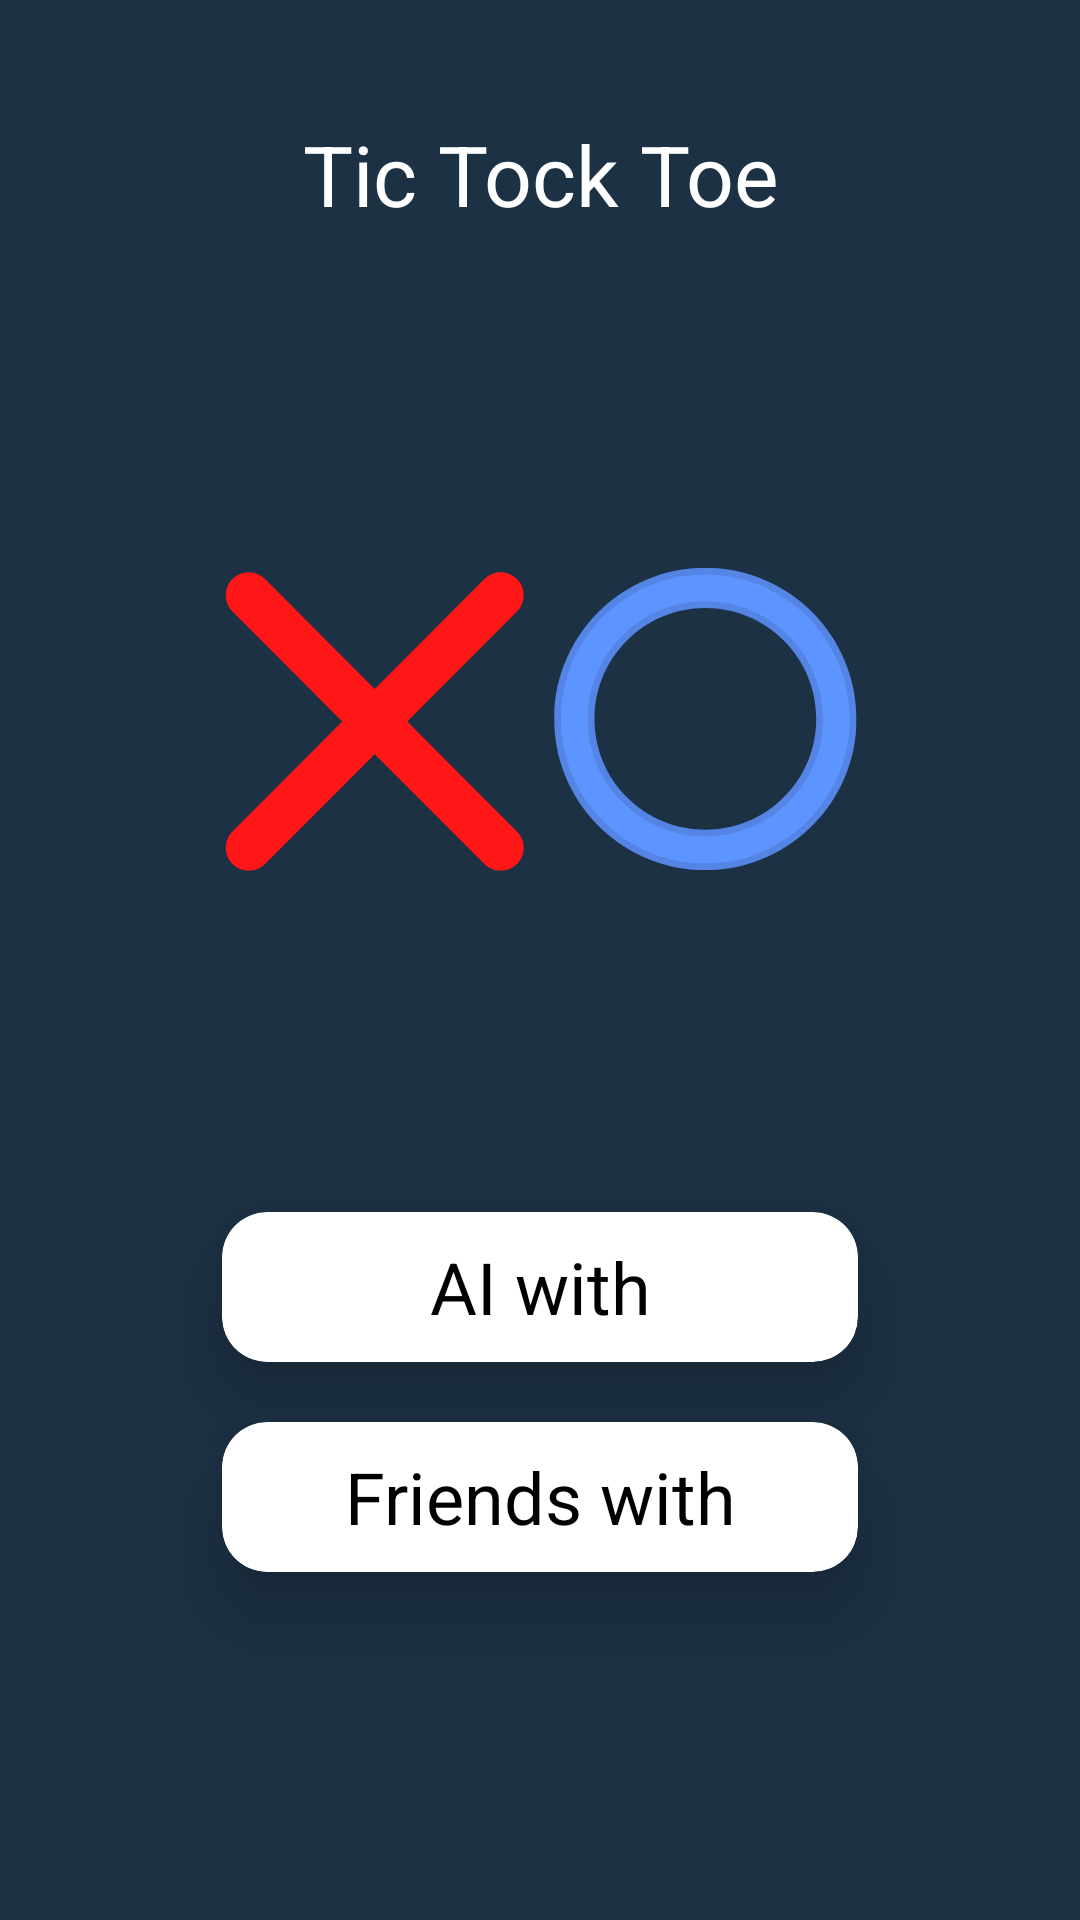

Layout XML and referenced resources for this Android screen:
<!-- AndroidManifest.xml: application theme Theme.TicTockToeGame -->
<!-- res/layout/activity_category.xml -->
<?xml version="1.0" encoding="utf-8"?>
<androidx.constraintlayout.widget.ConstraintLayout xmlns:android="http://schemas.android.com/apk/res/android"
    xmlns:app="http://schemas.android.com/apk/res-auto"
    xmlns:tools="http://schemas.android.com/tools"
    android:layout_width="match_parent"
    android:layout_height="match_parent"
    android:background="#1C3144"
    tools:context=".CategoryActivity">

    <androidx.constraintlayout.widget.Guideline
        android:id="@+id/guideline2"
        android:layout_width="wrap_content"
        android:layout_height="wrap_content"
        android:orientation="vertical"
        app:layout_constraintGuide_percent="0.15" />

    <androidx.constraintlayout.widget.Guideline
        android:id="@+id/guideline3"
        android:layout_width="wrap_content"
        android:layout_height="wrap_content"
        android:orientation="vertical"
        app:layout_constraintGuide_percent="0.85" />

    <androidx.constraintlayout.widget.Guideline
        android:id="@+id/guideline4"
        android:layout_width="wrap_content"
        android:layout_height="wrap_content"
        android:orientation="horizontal"
        app:layout_constraintGuide_percent="0.15" />

    <androidx.constraintlayout.widget.Guideline
        android:id="@+id/guideline5"
        android:layout_width="wrap_content"
        android:layout_height="wrap_content"
        android:orientation="horizontal"
        app:layout_constraintGuide_percent="0.6" />

    <androidx.constraintlayout.widget.Guideline
        android:id="@+id/guideline8"
        android:layout_width="wrap_content"
        android:layout_height="wrap_content"
        android:orientation="horizontal"
        app:layout_constraintGuide_percent="0.85" />

    <androidx.constraintlayout.widget.Guideline
        android:id="@+id/guideline9"
        android:layout_width="wrap_content"
        android:layout_height="wrap_content"
        android:orientation="horizontal"
        app:layout_constraintGuide_percent="0.6" />

    <ImageView
        android:id="@+id/imageView"
        android:layout_width="0dp"
        android:layout_height="0dp"
        android:src="@drawable/ic_xo"
        app:layout_constraintBottom_toTopOf="@+id/guideline5"
        app:layout_constraintEnd_toStartOf="@+id/guideline3"
        app:layout_constraintHorizontal_bias="1.0"
        app:layout_constraintStart_toStartOf="@+id/guideline2"
        app:layout_constraintTop_toTopOf="@+id/guideline4"
        app:layout_constraintVertical_bias="1.0" />

    <TextView
        android:layout_width="0dp"
        android:layout_height="wrap_content"
        android:layout_marginTop="20dp"
        android:gravity="center"
        android:text="Tic Tock Toe"
        android:textColor="@color/white"
        android:textSize="28sp"
        app:layout_constraintBottom_toTopOf="@+id/imageView"
        app:layout_constraintEnd_toEndOf="parent"
        app:layout_constraintStart_toStartOf="parent"
        app:layout_constraintTop_toTopOf="parent" />

    <androidx.cardview.widget.CardView
        android:id="@+id/cardView"
        android:layout_width="0dp"
        android:layout_height="0dp"
        android:layout_marginStart="20dp"
        android:layout_marginTop="20dp"
        android:layout_marginEnd="20dp"
        android:layout_marginBottom="10dp"
        app:cardCornerRadius="15dp"
        app:cardElevation="15dp"
        app:layout_constraintBottom_toTopOf="@id/card2"
        app:layout_constraintEnd_toStartOf="@+id/guideline3"
        app:layout_constraintStart_toStartOf="@+id/guideline2"
        app:layout_constraintTop_toTopOf="@+id/guideline9">

        <TextView
            android:id="@+id/ai_start"
            android:layout_width="match_parent"
            android:layout_height="match_parent"
            android:gravity="center"
            android:text="AI with"
            android:textColor="@color/black"
            android:textSize="24dp" />
    </androidx.cardview.widget.CardView>

    <androidx.cardview.widget.CardView
        android:id="@+id/card2"
        android:layout_width="0dp"
        android:layout_height="0dp"
        android:layout_marginStart="20dp"
        android:layout_marginTop="10dp"
        android:layout_marginEnd="20dp"
        android:layout_marginBottom="20dp"
        app:cardCornerRadius="15dp"
        app:cardElevation="15dp"
        app:layout_constraintBottom_toTopOf="@+id/guideline8"
        app:layout_constraintEnd_toStartOf="@+id/guideline3"
        app:layout_constraintStart_toStartOf="@+id/guideline2"
        app:layout_constraintTop_toBottomOf="@+id/cardView">

        <TextView
            android:id="@+id/friends_start"
            android:layout_width="match_parent"
            android:layout_height="match_parent"
            android:gravity="center"
            android:text="Friends with"
            android:textColor="@color/black"
            android:textSize="24dp" />
    </androidx.cardview.widget.CardView>
</androidx.constraintlayout.widget.ConstraintLayout>
<!-- resources referenced by this layout -->
<resources>
  <color name="black">#FF000000</color>
  <color name="white">#FFFFFFFF</color>
  <!-- drawable ic_xo: vector/xml drawable (drawable, 3221 chars, omitted) -->
  <style name="Theme.TicTockToeGame" parent="Theme.AppCompat.Light.NoActionBar">
          
          <item name="colorPrimary">@color/purple_500</item>
          <item name="colorPrimaryVariant">@color/purple_700</item>
          <item name="colorOnPrimary">@color/white</item>
          
          <item name="colorSecondary">@color/teal_200</item>
          <item name="colorSecondaryVariant">@color/teal_700</item>
          <item name="colorOnSecondary">@color/black</item>
          
          <item name="android:statusBarColor" tools:targetApi="l">?attr/colorPrimaryVariant</item>
          
      </style>
  <color name="purple_500">#FF6200EE</color>
  <color name="purple_700">#540CF4</color>
  <color name="teal_200">#FF03DAC5</color>
  <color name="teal_700">#FF018786</color>
</resources>
